Dataset: aug_Dataset (GitHub, etcho00700/ML_fin_project). Classes: COVID, normal.

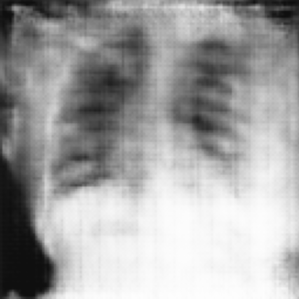
Label: normal

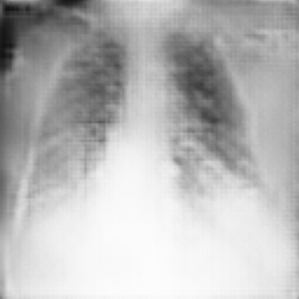
Label: COVID

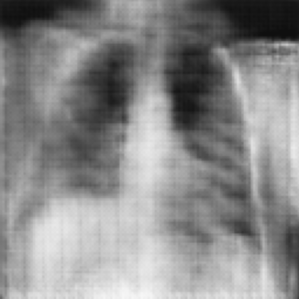
Label: normal

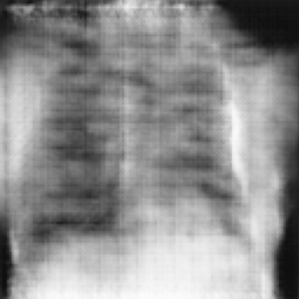
Label: normal

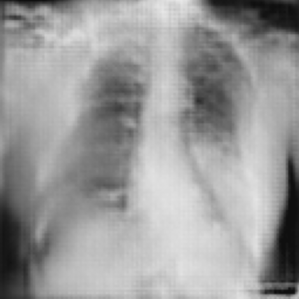
Label: COVID

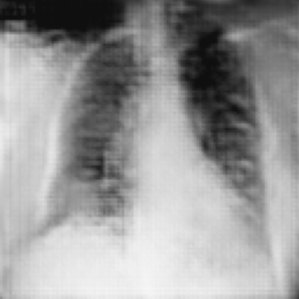
Label: COVID
